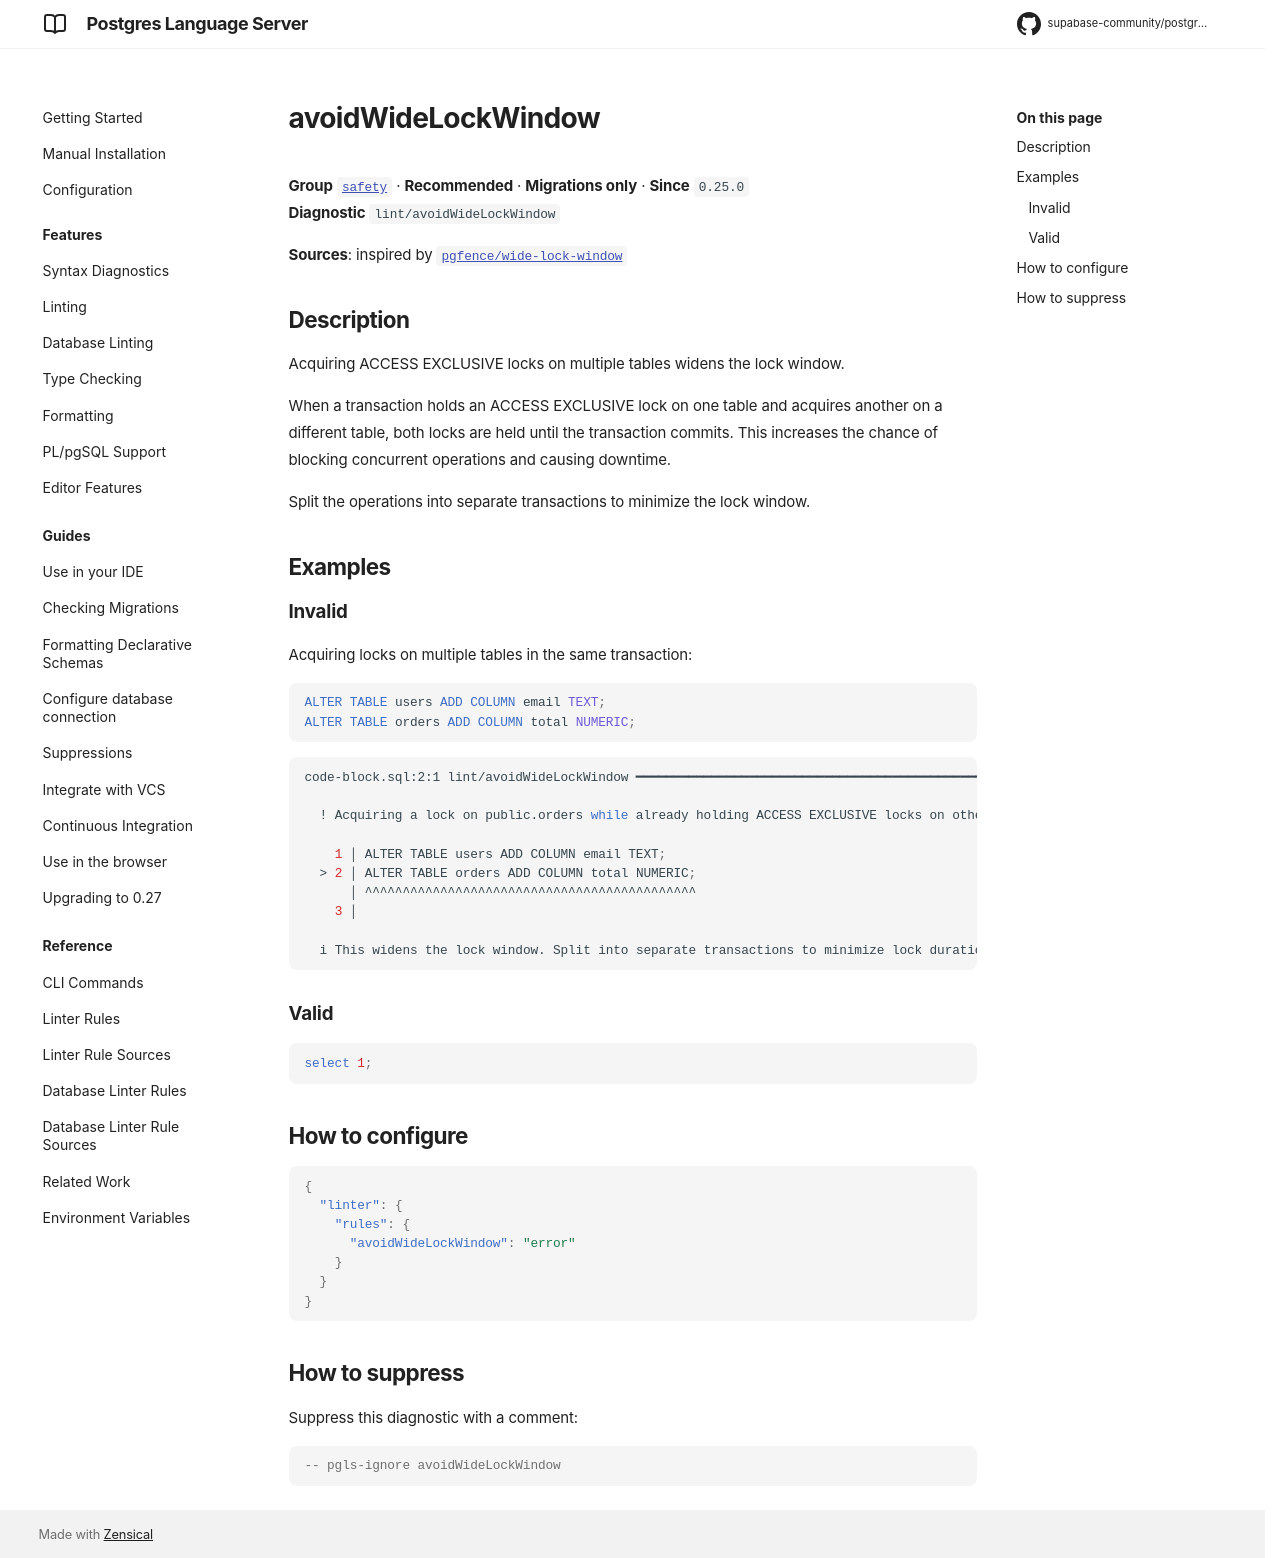

repository: supabase-community/postgres-language-server · page: main/reference/rules/avoid-wide-lock-window/index.html · generator: mkdocs

# avoidWideLockWindow

**Group** [`safety`](../rules.md#safety) · **Recommended** · **Migrations only** · **Since** `0.25.0`  
**Diagnostic** `lint/avoidWideLockWindow`

**Sources**: inspired by [`pgfence/wide-lock-window`](https://github.com/flvmnt/pgfence)

## Description
Acquiring ACCESS EXCLUSIVE locks on multiple tables widens the lock window.

When a transaction holds an ACCESS EXCLUSIVE lock on one table and acquires
another on a different table, both locks are held until the transaction commits.
This increases the chance of blocking concurrent operations and causing downtime.

Split the operations into separate transactions to minimize the lock window.

## Examples

### Invalid

Acquiring locks on multiple tables in the same transaction:

```sql
ALTER TABLE users ADD COLUMN email TEXT;
ALTER TABLE orders ADD COLUMN total NUMERIC;
```

```sh
code-block.sql:2:1 lint/avoidWideLockWindow ━━━━━━━━━━━━━━━━━━━━━━━━━━━━━━━━━━━━━━━━━━━━━━━━━━━━━━━━

  ! Acquiring a lock on public.orders while already holding ACCESS EXCLUSIVE locks on other tables.
  
    1 │ ALTER TABLE users ADD COLUMN email TEXT;
  > 2 │ ALTER TABLE orders ADD COLUMN total NUMERIC;
      │ ^^^^^^^^^^^^^^^^^^^^^^^^^^^^^^^^^^^^^^^^^^^^
    3 │ 
  
  i This widens the lock window. Split into separate transactions to minimize lock duration.
  

```

### Valid

```sql
select 1;
```

## How to configure
```json

{
  "linter": {
    "rules": {
      "avoidWideLockWindow": "error"
    }
  }
}

```
## How to suppress

Suppress this diagnostic with a comment:

```sql
-- pgls-ignore avoidWideLockWindow
```
